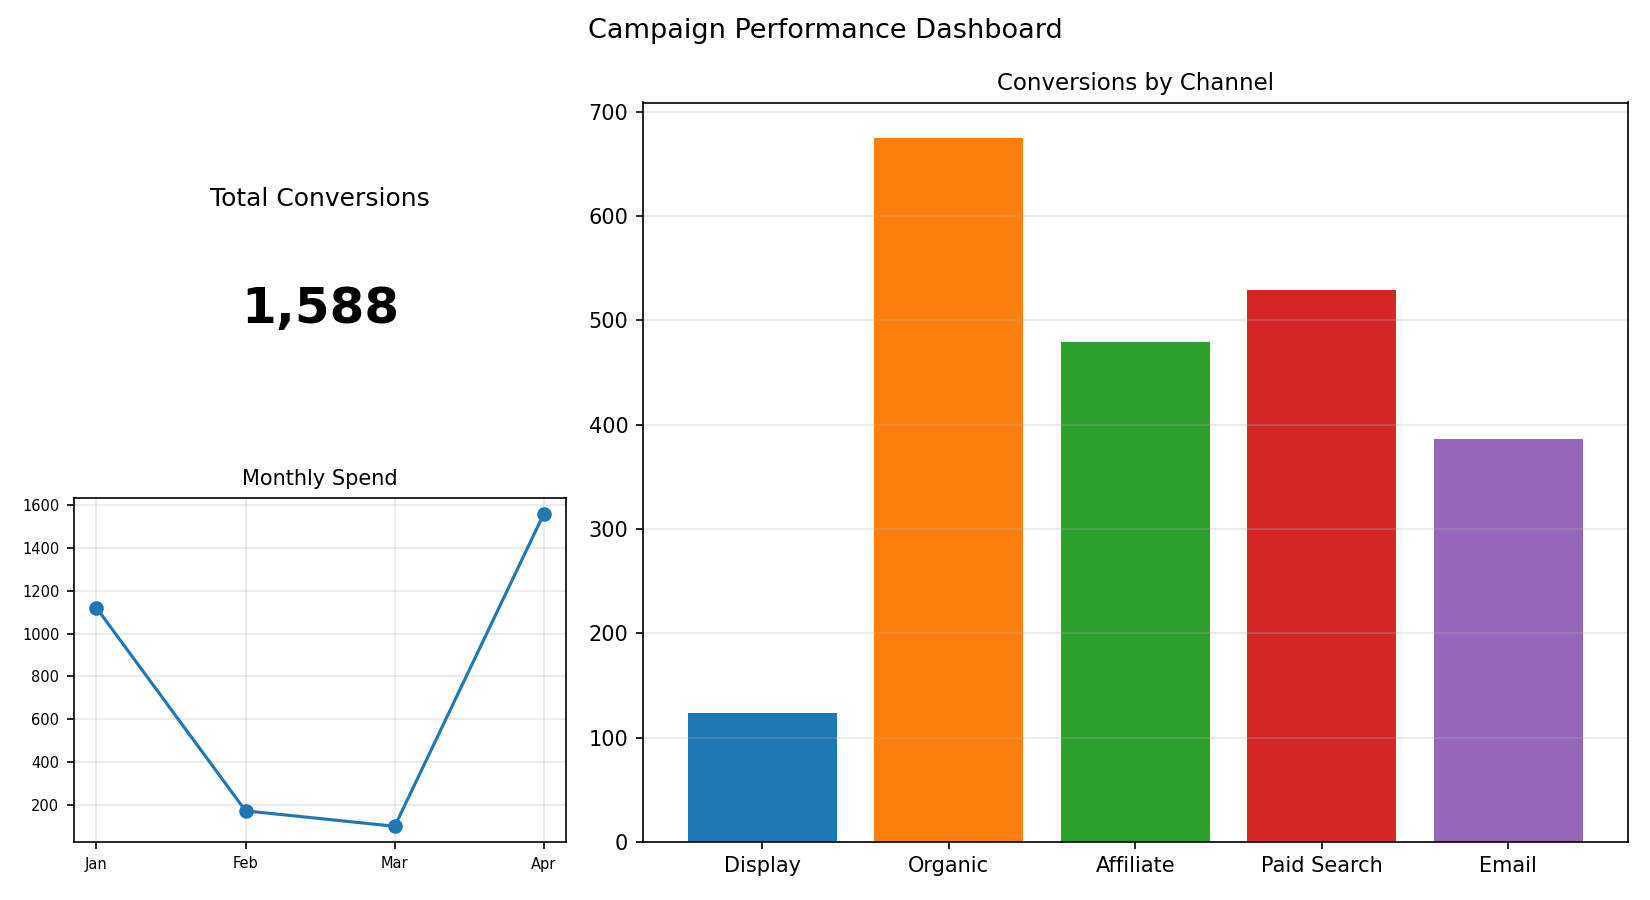

Data behind this chart, as committed beside it:
Channel, Conversions
Display, 124
Organic, 675
Affiliate, 479
Paid Search, 529
Email, 386
